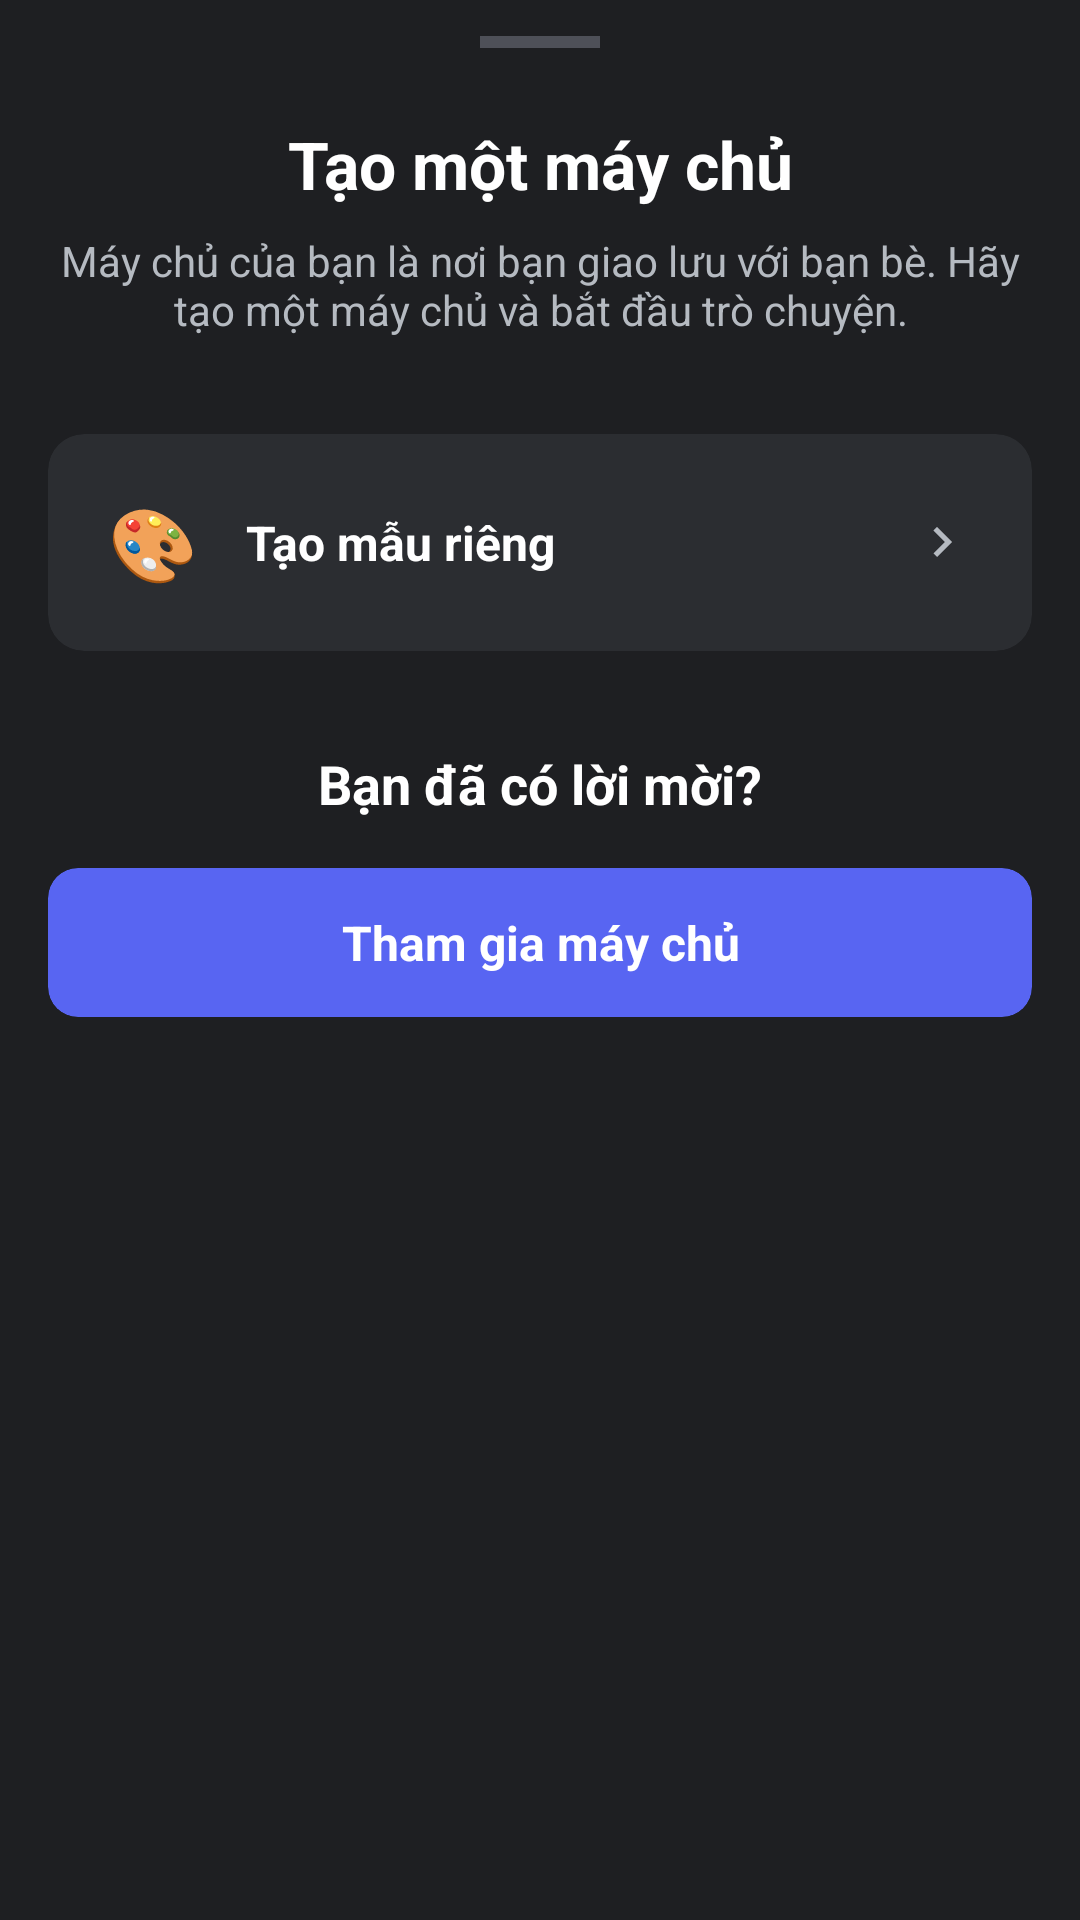

Produce the Android XML layout that renders to this screen, including the resource entries it uses.
<!-- AndroidManifest.xml: application theme Theme.Chatappfrontend -->
<!-- res/layout/layout_add_server_bottom_sheet.xml -->
<?xml version="1.0" encoding="utf-8"?>
<LinearLayout xmlns:android="http://schemas.android.com/apk/res/android"
    xmlns:app="http://schemas.android.com/apk/res-auto"
    android:layout_width="match_parent"
    android:layout_height="wrap_content"
    android:background="#1E1F22"
    android:orientation="vertical"
    android:paddingHorizontal="16dp"
    android:paddingBottom="32dp">

    <View
        android:layout_width="40dp"
        android:layout_height="4dp"
        android:layout_gravity="center_horizontal"
        android:layout_marginTop="12dp"
        android:layout_marginBottom="24dp"
        android:background="#4E5058" />

    <TextView
        android:layout_width="match_parent"
        android:layout_height="wrap_content"
        android:gravity="center"
        android:text="Tạo một máy chủ"
        android:textColor="@color/white"
        android:textSize="22sp"
        android:textStyle="bold" />

    <TextView
        android:layout_width="match_parent"
        android:layout_height="wrap_content"
        android:layout_marginTop="8dp"
        android:gravity="center"
        android:text="Máy chủ của bạn là nơi bạn giao lưu với bạn bè. Hãy tạo một máy chủ và bắt đầu trò chuyện."
        android:textColor="#B5BAC1"
        android:textSize="14sp" />

    
    <androidx.cardview.widget.CardView
        android:id="@+id/btn_create_my_own"
        android:layout_width="match_parent"
        android:layout_height="wrap_content"
        android:layout_marginTop="32dp"
        app:cardBackgroundColor="#2B2D31"
        app:cardCornerRadius="12dp"
        app:cardElevation="0dp"
        android:clickable="true"
        android:focusable="true"
        android:foreground="?attr/selectableItemBackground">

        <LinearLayout
            android:layout_width="match_parent"
            android:layout_height="wrap_content"
            android:gravity="center_vertical"
            android:padding="20dp">

            <TextView
                android:layout_width="wrap_content"
                android:layout_height="wrap_content"
                android:text="🎨"
                android:textSize="24sp" />

            <TextView
                android:layout_width="0dp"
                android:layout_height="wrap_content"
                android:layout_marginStart="16dp"
                android:layout_weight="1"
                android:text="Tạo mẫu riêng"
                android:textColor="@color/white"
                android:textSize="16sp"
                android:textStyle="bold" />

            <ImageView
                android:layout_width="20dp"
                android:layout_height="20dp"
                android:src="@drawable/ic_chevron_right"
                app:tint="#B5BAC1" />
        </LinearLayout>
    </androidx.cardview.widget.CardView>

    <TextView
        android:layout_width="match_parent"
        android:layout_height="wrap_content"
        android:layout_marginTop="32dp"
        android:gravity="center"
        android:text="Bạn đã có lời mời?"
        android:textColor="@color/white"
        android:textSize="18sp"
        android:textStyle="bold" />

    
    <androidx.cardview.widget.CardView
        android:id="@+id/btn_join_a_server"
        android:layout_width="match_parent"
        android:layout_height="wrap_content"
        android:layout_marginTop="16dp"
        app:cardBackgroundColor="#5865F2"
        app:cardCornerRadius="10dp"
        app:cardElevation="0dp"
        android:clickable="true"
        android:focusable="true"
        android:foreground="?attr/selectableItemBackground">

        <TextView
            android:layout_width="match_parent"
            android:layout_height="wrap_content"
            android:gravity="center"
            android:padding="14dp"
            android:text="Tham gia máy chủ"
            android:textColor="@color/white"
            android:textSize="16sp"
            android:textStyle="bold" />
    </androidx.cardview.widget.CardView>

</LinearLayout>
<!-- resources referenced by this layout -->
<resources>
  <color name="white">#FFFFFFFF</color>
  <!-- drawable ic_chevron_right (drawable) -->
  <?xml version="1.0" encoding="utf-8"?>
  <vector xmlns:android="http://schemas.android.com/apk/res/android"
      android:width="24dp"
      android:height="24dp"
      android:viewportWidth="24"
      android:viewportHeight="24">
      <path
          android:fillColor="#B5BAC1"
          android:pathData="M10,6L8.59,7.41 13.17,12l-4.58,4.59L10,18l6,-6z" />
  </vector>
  <style name="Theme.Chatappfrontend" parent="Base.Theme.Chatappfrontend" />
  <style name="Base.Theme.Chatappfrontend" parent="Theme.Material3.DayNight.NoActionBar">
          
          
      </style>
</resources>
